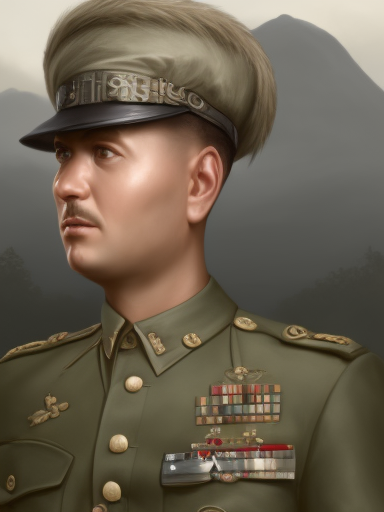
Generation parameters embedded in this image by AUTOMATIC1111 Stable Diffusion web UI or a fork of it (Forge, ...) (PNG 'parameters' text chunk):
matte painting, sharp focus, hoi4_vanilla_portrait_style, Polynesian, military uniform,
Steps: 20, Sampler: Euler a, CFG scale: 7, Seed: 1509070216, Size: 384x512, Model hash: 9b8aa544, Batch size: 2, Batch pos: 1